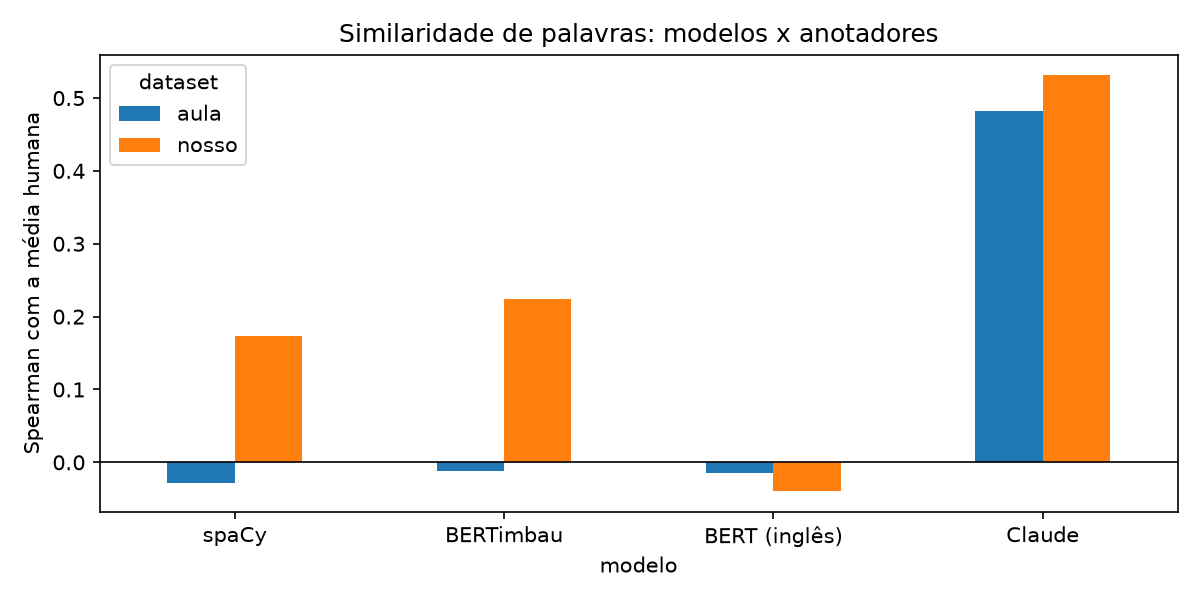

Values plotted in this chart, from the file beside it:
dataset, modelo, pares, spearman_media, pearson_media, spearman_a1, spearman_a2
aula, Claude, 80, 0.482, 0.4501, 0.5372, 0.3845
aula, BERTimbau, 80, -0.01152, 0.008318, 0.04692, -0.0646
aula, BERT (inglês), 80, -0.01466, -0.0135, 0.03993, -0.1018
aula, spaCy, 75, -0.02847, 0.006479, 0.02524, -0.07282
aula, Humanos (a1 x a2), 80, , , 1.0, 0.7545
nosso, Claude, 100, 0.5313, 0.5705, 0.5024, 0.4601
nosso, BERTimbau, 100, 0.2239, 0.1744, 0.191, 0.2066
nosso, spaCy, 100, 0.1731, 0.1813, 0.3365, 0.1217
nosso, BERT (inglês), 100, -0.03908, -0.04999, -0.008264, -0.06456
nosso, Humanos (a1 x a2), 100, , , 1.0, 0.2654
